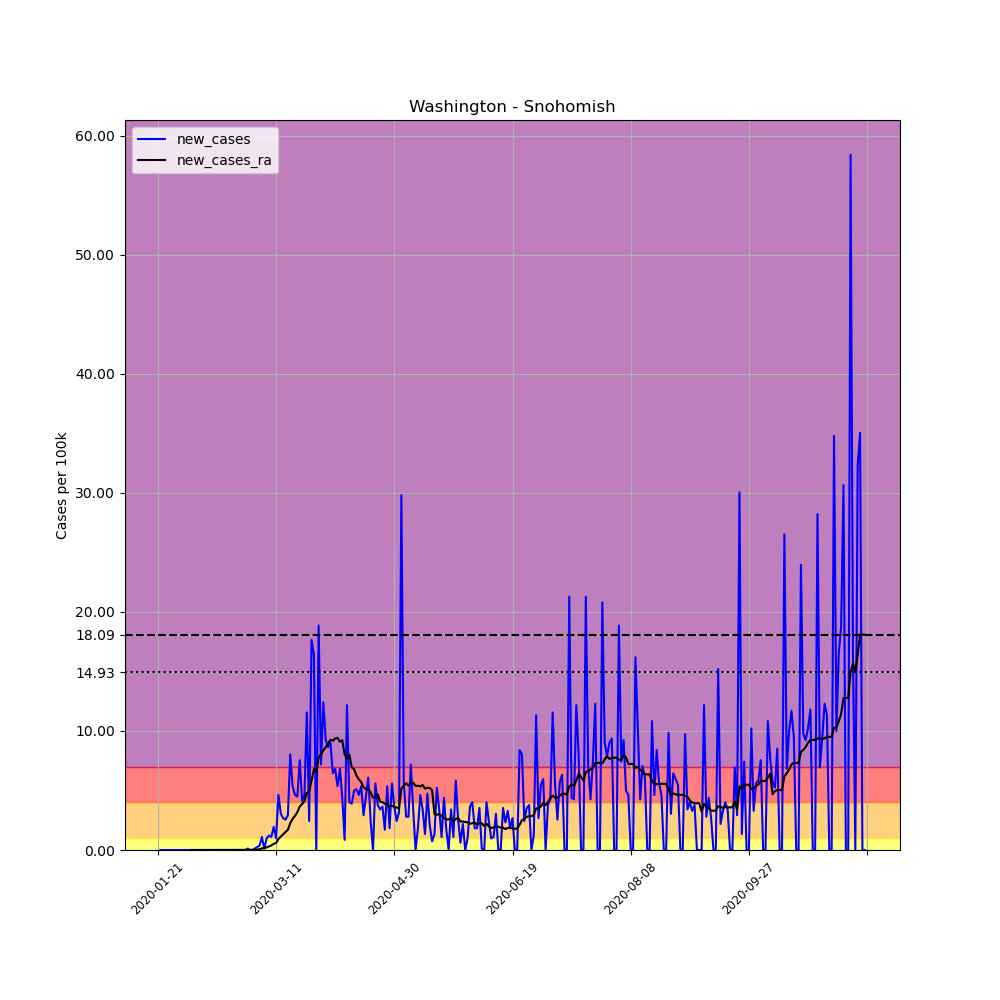

Data behind this chart, as committed beside it:
, date, county, state, fips, cases, deaths, COUNTY, STNAME, CTYNAME, POPESTIMATE2019, per_100k, new_cases, new_cases_ra
0, 2020-01-21, Snohomish, Washington, 53061, 1, 0, 61, Washington, Snohomish, 822083, 0.1216, , 
1, 2020-01-22, Snohomish, Washington, 53061, 1, 0, 61, Washington, Snohomish, 822083, 0.1216, 0.0, 
2, 2020-01-23, Snohomish, Washington, 53061, 1, 0, 61, Washington, Snohomish, 822083, 0.1216, 0.0, 
3, 2020-01-24, Snohomish, Washington, 53061, 1, 0, 61, Washington, Snohomish, 822083, 0.1216, 0.0, 
4, 2020-01-25, Snohomish, Washington, 53061, 1, 0, 61, Washington, Snohomish, 822083, 0.1216, 0.0, 
5, 2020-01-26, Snohomish, Washington, 53061, 1, 0, 61, Washington, Snohomish, 822083, 0.1216, 0.0, 
6, 2020-01-27, Snohomish, Washington, 53061, 1, 0, 61, Washington, Snohomish, 822083, 0.1216, 0.0, 
7, 2020-01-28, Snohomish, Washington, 53061, 1, 0, 61, Washington, Snohomish, 822083, 0.1216, 0.0, 
8, 2020-01-29, Snohomish, Washington, 53061, 1, 0, 61, Washington, Snohomish, 822083, 0.1216, 0.0, 
9, 2020-01-30, Snohomish, Washington, 53061, 1, 0, 61, Washington, Snohomish, 822083, 0.1216, 0.0, 
10, 2020-01-31, Snohomish, Washington, 53061, 1, 0, 61, Washington, Snohomish, 822083, 0.1216, 0.0, 
11, 2020-02-01, Snohomish, Washington, 53061, 1, 0, 61, Washington, Snohomish, 822083, 0.1216, 0.0, 
12, 2020-02-02, Snohomish, Washington, 53061, 1, 0, 61, Washington, Snohomish, 822083, 0.1216, 0.0, 
13, 2020-02-03, Snohomish, Washington, 53061, 1, 0, 61, Washington, Snohomish, 822083, 0.1216, 0.0, 
14, 2020-02-04, Snohomish, Washington, 53061, 1, 0, 61, Washington, Snohomish, 822083, 0.1216, 0.0, 0.0
15, 2020-02-05, Snohomish, Washington, 53061, 1, 0, 61, Washington, Snohomish, 822083, 0.1216, 0.0, 0.0
16, 2020-02-06, Snohomish, Washington, 53061, 1, 0, 61, Washington, Snohomish, 822083, 0.1216, 0.0, 0.0
17, 2020-02-07, Snohomish, Washington, 53061, 1, 0, 61, Washington, Snohomish, 822083, 0.1216, 0.0, 0.0
18, 2020-02-08, Snohomish, Washington, 53061, 1, 0, 61, Washington, Snohomish, 822083, 0.1216, 0.0, 0.0
19, 2020-02-09, Snohomish, Washington, 53061, 1, 0, 61, Washington, Snohomish, 822083, 0.1216, 0.0, 0.0
20, 2020-02-10, Snohomish, Washington, 53061, 1, 0, 61, Washington, Snohomish, 822083, 0.1216, 0.0, 0.0
21, 2020-02-11, Snohomish, Washington, 53061, 1, 0, 61, Washington, Snohomish, 822083, 0.1216, 0.0, 0.0
22, 2020-02-12, Snohomish, Washington, 53061, 1, 0, 61, Washington, Snohomish, 822083, 0.1216, 0.0, 0.0
23, 2020-02-13, Snohomish, Washington, 53061, 1, 0, 61, Washington, Snohomish, 822083, 0.1216, 0.0, 0.0
24, 2020-02-14, Snohomish, Washington, 53061, 1, 0, 61, Washington, Snohomish, 822083, 0.1216, 0.0, 0.0
25, 2020-02-15, Snohomish, Washington, 53061, 1, 0, 61, Washington, Snohomish, 822083, 0.1216, 0.0, 0.0
26, 2020-02-16, Snohomish, Washington, 53061, 1, 0, 61, Washington, Snohomish, 822083, 0.1216, 0.0, 0.0
27, 2020-02-17, Snohomish, Washington, 53061, 1, 0, 61, Washington, Snohomish, 822083, 0.1216, 0.0, 0.0
28, 2020-02-18, Snohomish, Washington, 53061, 1, 0, 61, Washington, Snohomish, 822083, 0.1216, 0.0, 0.0
29, 2020-02-19, Snohomish, Washington, 53061, 1, 0, 61, Washington, Snohomish, 822083, 0.1216, 0.0, 0.0
30, 2020-02-20, Snohomish, Washington, 53061, 1, 0, 61, Washington, Snohomish, 822083, 0.1216, 0.0, 0.0
31, 2020-02-21, Snohomish, Washington, 53061, 1, 0, 61, Washington, Snohomish, 822083, 0.1216, 0.0, 0.0
32, 2020-02-22, Snohomish, Washington, 53061, 1, 0, 61, Washington, Snohomish, 822083, 0.1216, 0.0, 0.0
33, 2020-02-23, Snohomish, Washington, 53061, 1, 0, 61, Washington, Snohomish, 822083, 0.1216, 0.0, 0.0
34, 2020-02-24, Snohomish, Washington, 53061, 1, 0, 61, Washington, Snohomish, 822083, 0.1216, 0.0, 0.0
35, 2020-02-25, Snohomish, Washington, 53061, 1, 0, 61, Washington, Snohomish, 822083, 0.1216, 0.0, 0.0
36, 2020-02-26, Snohomish, Washington, 53061, 1, 0, 61, Washington, Snohomish, 822083, 0.1216, 0.0, 0.0
37, 2020-02-27, Snohomish, Washington, 53061, 1, 0, 61, Washington, Snohomish, 822083, 0.1216, 0.0, 0.0
38, 2020-02-28, Snohomish, Washington, 53061, 2, 0, 61, Washington, Snohomish, 822083, 0.2433, 0.1216, 0.008689
39, 2020-02-29, Snohomish, Washington, 53061, 2, 0, 61, Washington, Snohomish, 822083, 0.2433, 0.0, 0.008689
40, 2020-03-01, Snohomish, Washington, 53061, 2, 0, 61, Washington, Snohomish, 822083, 0.2433, 0.0, 0.008689
41, 2020-03-02, Snohomish, Washington, 53061, 3, 0, 61, Washington, Snohomish, 822083, 0.3649, 0.1216, 0.01738
42, 2020-03-03, Snohomish, Washington, 53061, 5, 0, 61, Washington, Snohomish, 822083, 0.6082, 0.2433, 0.03475
43, 2020-03-04, Snohomish, Washington, 53061, 8, 0, 61, Washington, Snohomish, 822083, 0.9731, 0.3649, 0.06082
44, 2020-03-05, Snohomish, Washington, 53061, 17, 0, 61, Washington, Snohomish, 822083, 2.068, 1.095, 0.139
45, 2020-03-06, Snohomish, Washington, 53061, 18, 0, 61, Washington, Snohomish, 822083, 2.19, 0.1216, 0.1477
46, 2020-03-07, Snohomish, Washington, 53061, 26, 0, 61, Washington, Snohomish, 822083, 3.163, 0.9731, 0.2172
47, 2020-03-08, Snohomish, Washington, 53061, 36, 0, 61, Washington, Snohomish, 822083, 4.379, 1.216, 0.3041
48, 2020-03-09, Snohomish, Washington, 53061, 45, 0, 61, Washington, Snohomish, 822083, 5.474, 1.095, 0.3823
49, 2020-03-10, Snohomish, Washington, 53061, 61, 0, 61, Washington, Snohomish, 822083, 7.42, 1.946, 0.5213
50, 2020-03-11, Snohomish, Washington, 53061, 69, 1, 61, Washington, Snohomish, 822083, 8.393, 0.9731, 0.5908
51, 2020-03-12, Snohomish, Washington, 53061, 107, 3, 61, Washington, Snohomish, 822083, 13.02, 4.622, 0.921
52, 2020-03-13, Snohomish, Washington, 53061, 132, 3, 61, Washington, Snohomish, 822083, 16.06, 3.041, 1.13
53, 2020-03-14, Snohomish, Washington, 53061, 154, 3, 61, Washington, Snohomish, 822083, 18.73, 2.676, 1.321
54, 2020-03-15, Snohomish, Washington, 53061, 175, 3, 61, Washington, Snohomish, 822083, 21.29, 2.554, 1.503
55, 2020-03-16, Snohomish, Washington, 53061, 199, 3, 61, Washington, Snohomish, 822083, 24.21, 2.919, 1.703
56, 2020-03-17, Snohomish, Washington, 53061, 265, 4, 61, Washington, Snohomish, 822083, 32.24, 8.028, 2.259
57, 2020-03-18, Snohomish, Washington, 53061, 309, 5, 61, Washington, Snohomish, 822083, 37.59, 5.352, 2.615
58, 2020-03-19, Snohomish, Washington, 53061, 347, 6, 61, Washington, Snohomish, 822083, 42.21, 4.622, 2.867
59, 2020-03-20, Snohomish, Washington, 53061, 384, 7, 61, Washington, Snohomish, 822083, 46.71, 4.501, 3.18
... 240 more rows
